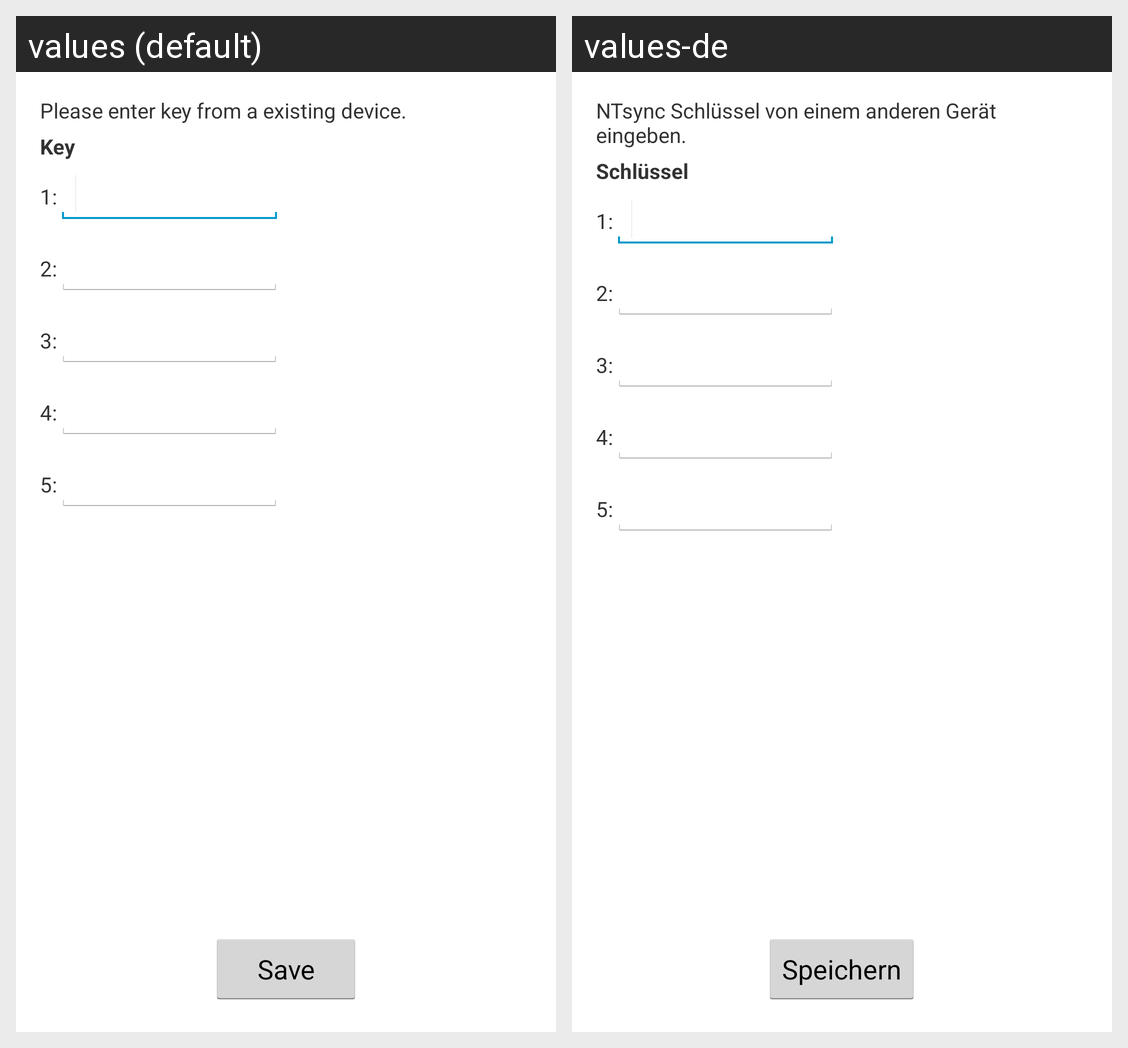

The Android screen above is rendered under two locales of the same app. Produce the string resources it draws, with the default and per-locale values.
Android screen res/layout/keypassword_activity.xml rendered under 2 locales, left to right: values (default), values-de. Device: Nexus 5 (rendered at 1080×1920; each locale shown at half size, 540×960, under a caption strip naming it); theme MyThemeSelector.
Strings drawn on this screen, with the default value and each locale's value (text and hints the layout hard-codes, and strings that could not be matched under every locale, appear in the picture but are not listed):

keypwd_activity_pwd_message
  values: Please enter key from a existing device.
  values-de: NTsync Schlüssel von einem anderen Gerät eingeben.

keypwd_activity_pwd_label
  values: Key
  values-de: Schlüssel

keypwd_activity_pwd1_label
  values: 1:
  values-de: 1:

keypwd_activity_pwd2_label
  values: 2:
  values-de: 2:

keypwd_activity_pwd3_label
  values: 3:
  values-de: 3:

keypwd_activity_pwd4_label
  values: 4:
  values-de: 4:

keypwd_activity_pwd5_label
  values: 5:
  values-de: 5:

keypwd_activity_pwd_save
  values: Save
  values-de: Speichern
